Run: headless pygame with SDL's dummy video driver; simulated clock (each Clock.tick advances the game by its frame time, no real sleeping); random seed 0; keys injected as events and as key.get_pressed() state; no mouse input.
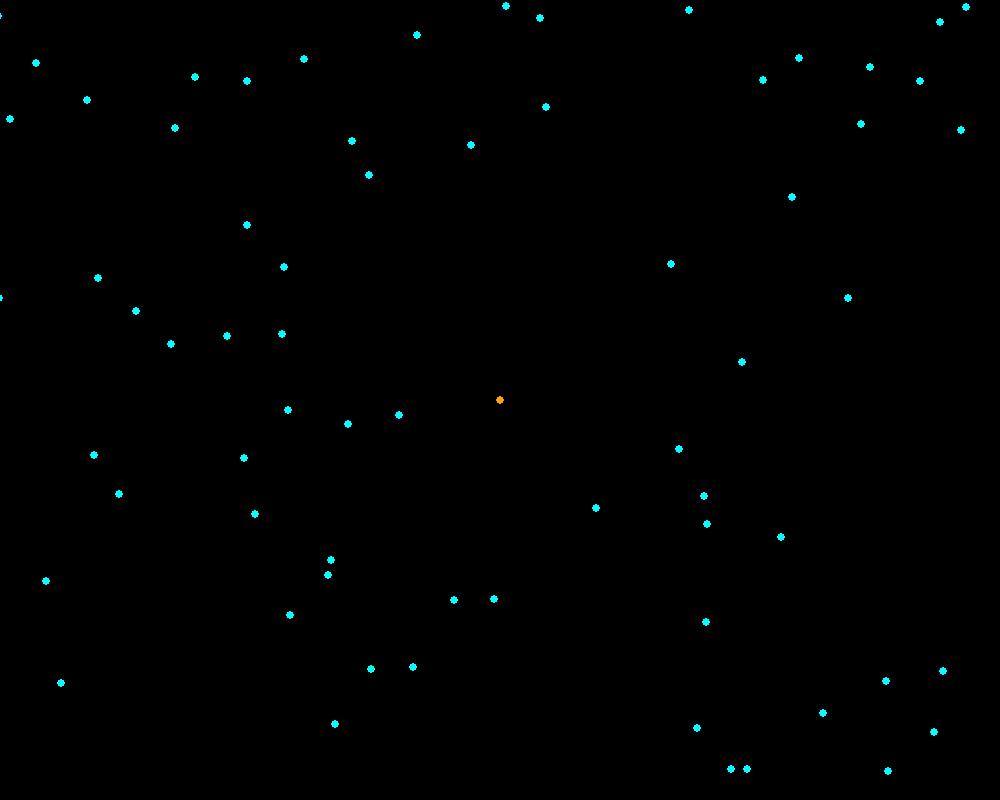
Frame 1 of 4 · flips 1–60 · no input
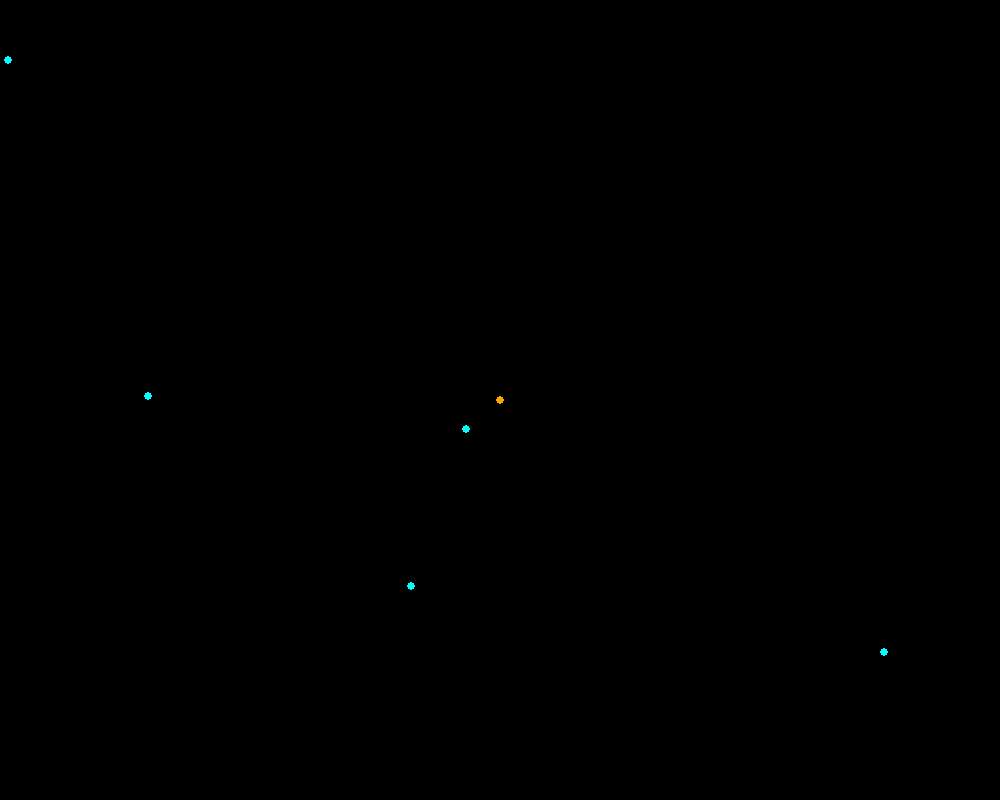
Frame 2 of 4 · flips 61–180 · tapped SPACE, RETURN · held RIGHT (→), D
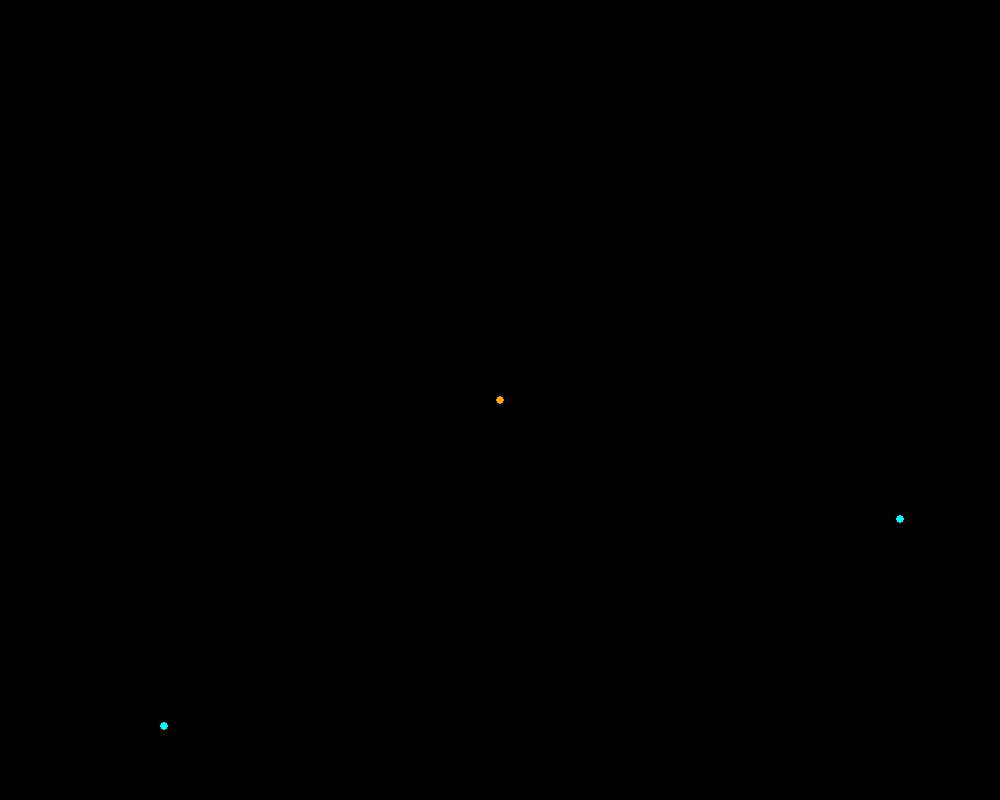
Frame 3 of 4 · flips 181–300 · held DOWN (↓), S
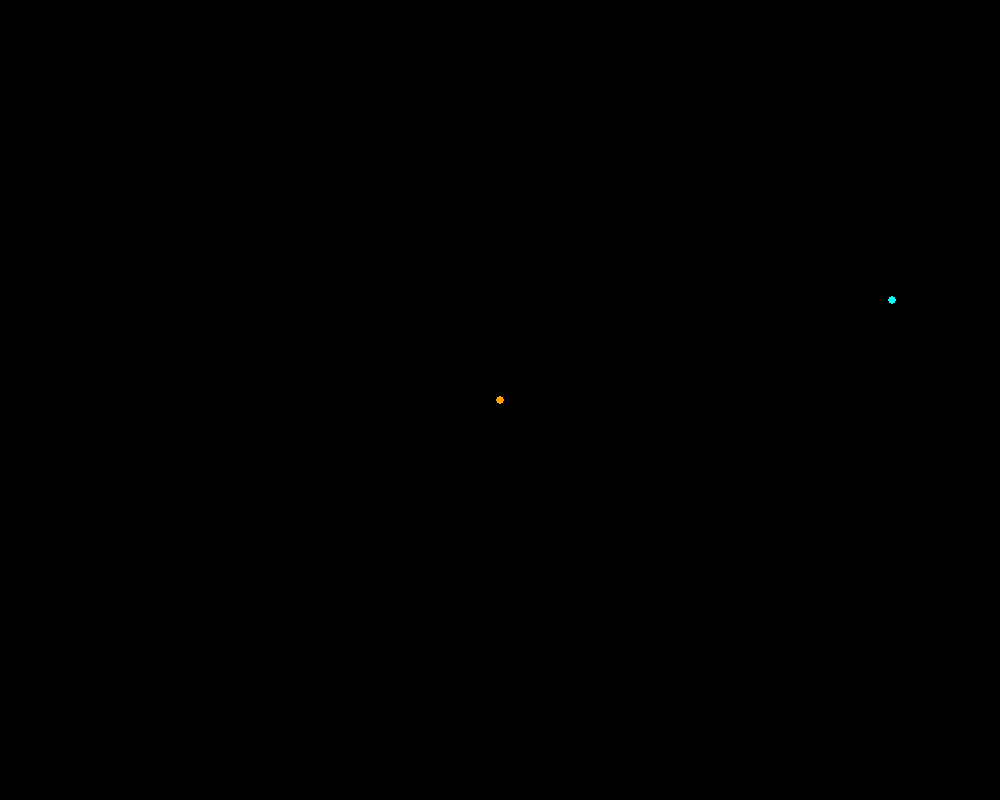
Frame 4 of 4 · flips 301–420 · held LEFT (←), A, UP (↑), W

The pygame program that drew these frames:

from typing import Final
from math import sqrt, atan2, sin, cos
from random import randint

import pygame
from pygame.math import Vector2
"""
Next Implementation: 3d
"""


class Particle:
    MASS: Final[int] = 10
    SIZE: Final[int] = 4
    GRAVITATIONAL_CONSTANT: Final[int] = 6.673 * (10 ** -11)

    def __init__(self, position: list[int, int] = (0, 0),
                 velocity: list[float, float] = (0, 0)):
        self.x_pos = position[0]
        self.y_pos = position[1]
        self.velocity = Vector2(velocity)

    def calculate_velocity(self, center_x: int | float = 0, center_y: int | float = 0, center_mass: int | float = 0):
        distance = sqrt(((center_x - self.x_pos)**2) + ((center_y - self.y_pos)**2))
        force_gravity = (center_mass * self.MASS / distance) * self.GRAVITATIONAL_CONSTANT
        direction = Vector2(center_y - self.y_pos, center_x - self.x_pos).normalize() * force_gravity * 40000000
 
        self.velocity += direction

    def update(self):
        self.x_pos += self.velocity[0]
        self.y_pos += self.velocity[1]

    def render(self, surface: pygame.Surface):
        pygame.draw.circle(surface, (0, 255, 255), (self.x_pos, self.y_pos), self.SIZE)


class LargeMass(Particle):
    def __init__(self, x: int | float = 0, y: int | float = 0,
                 size: int | float = 1, velocity: list[int, int] = (0, 0),
                 mass: int = 40):
        super().__init__(position=[x, y], velocity=velocity)
        self.size = size
        self.mass = mass
        self.gravity = size * mass

    def render(self, surface: pygame.Surface):
        pygame.draw.circle(surface, (255, 165, 0), (self.x_pos, self.y_pos), self.SIZE)


class Game:
    def __init__(self):
        pygame.init()
        self.screen = pygame.display.set_mode((1000, 800))
        self.clock = pygame.time.Clock()

        self.particles = []
        self.center = LargeMass(self.screen.get_width()/2, self.screen.get_height()/2, 50, [0, 0], 100)

    def setup(self):
        for i in range(1000):
            particle = Particle([randint(10, 790), randint(10, 790)],
                                [randint(-30, 30), randint(-30, 30)])
            self.particles.append(particle)

    def run(self):
        done = False
        self.setup()
        while not done:
            # Drawing
            self.screen.fill('black')

            for p1 in self.particles:
                p1.render(self.screen)
            self.center.render(self.screen)

            # Event Handling
            for event in pygame.event.get():
                if event.type == pygame.QUIT:
                    done = True

            # self.center.update()
            for thing in self.particles:
                thing.calculate_velocity(self.center.x_pos, self.center.y_pos, self.center.mass)
                thing.update()

            self.clock.tick(60)
            pygame.display.flip()


if __name__ == "__main__":
    Game().run()
